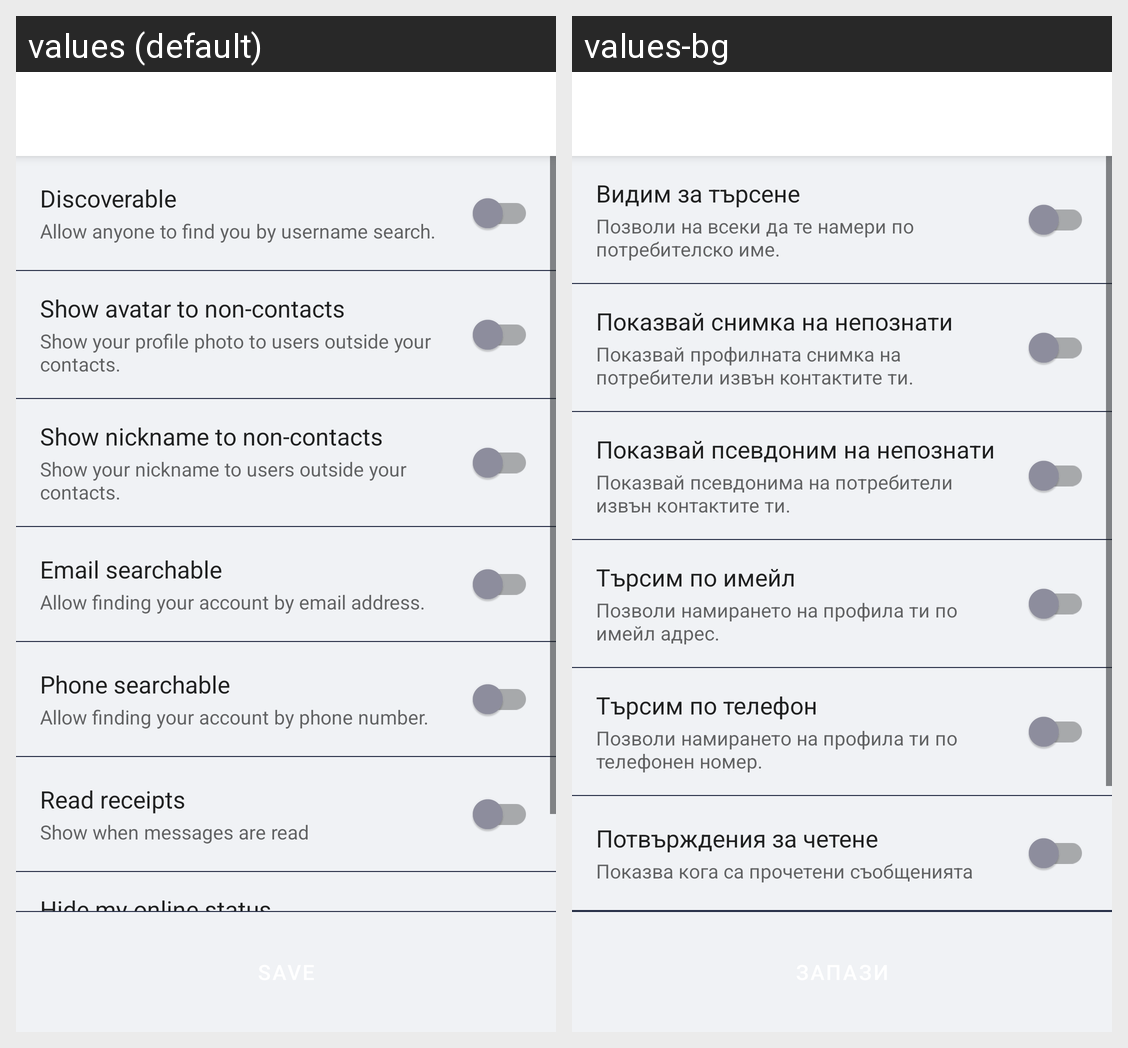

Here is an Android app screen in its default locale and in the app's own translations. Write out the translated-string differences for the strings that appear on this screen.
Android screen res/layout/activity_privacy_settings.xml rendered under 2 locales, left to right: values (default), values-bg. Device: Nexus 5 (rendered at 1080×1920; each locale shown at half size, 540×960, under a caption strip naming it); theme Theme.Fshu.
Strings drawn on this screen, with the default value and each locale's value (text and hints the layout hard-codes, and strings that could not be matched under every locale, appear in the picture but are not listed):

label_discoverable
  values: Discoverable
  values-bg: Видим за търсене

desc_discoverable
  values: Allow anyone to find you by username search.
  values-bg: Позволи на всеки да те намери по потребителско име.

label_show_avatar
  values: Show avatar to non-contacts
  values-bg: Показвай снимка на непознати

desc_show_avatar
  values: Show your profile photo to users outside your contacts.
  values-bg: Показвай профилната снимка на потребители извън контактите ти.

label_show_nickname
  values: Show nickname to non-contacts
  values-bg: Показвай псевдоним на непознати

desc_show_nickname
  values: Show your nickname to users outside your contacts.
  values-bg: Показвай псевдонима на потребители извън контактите ти.

label_email_searchable
  values: Email searchable
  values-bg: Търсим по имейл

desc_email_searchable
  values: Allow finding your account by email address.
  values-bg: Позволи намирането на профила ти по имейл адрес.

label_phone_searchable
  values: Phone searchable
  values-bg: Търсим по телефон

desc_phone_searchable
  values: Allow finding your account by phone number.
  values-bg: Позволи намирането на профила ти по телефонен номер.

label_read_receipts
  values: Read receipts
  values-bg: Потвърждения за четене

desc_read_receipts
  values: Show when messages are read
  values-bg: Показва кога са прочетени съобщенията
